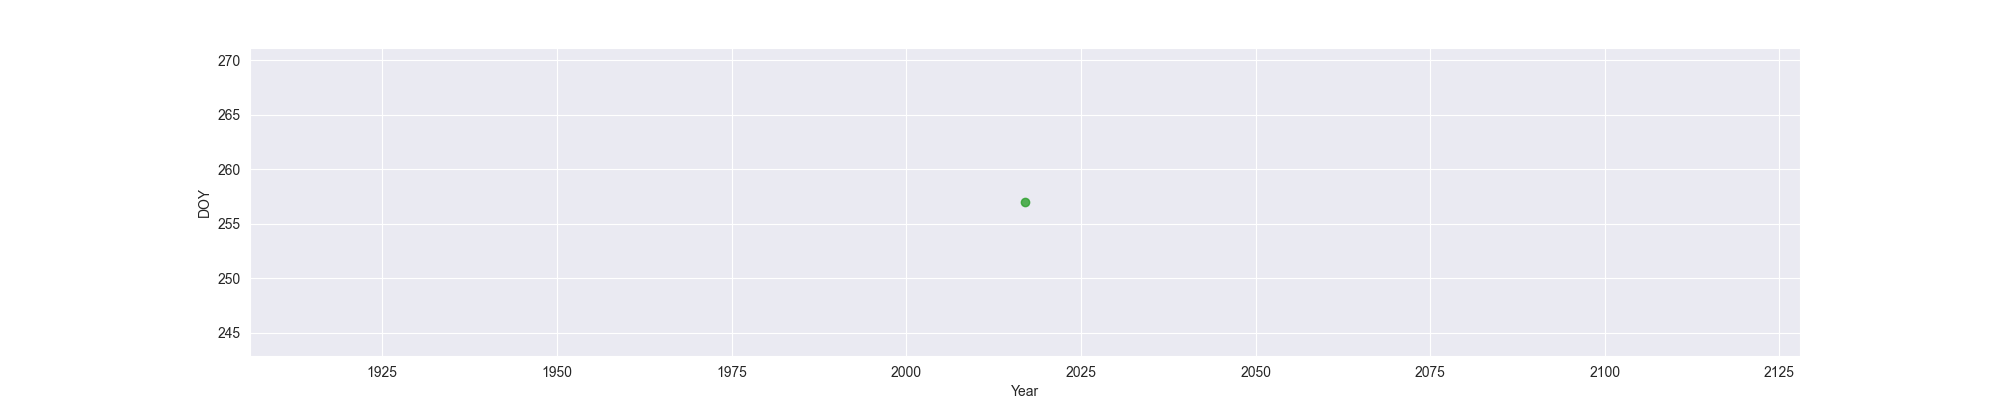

Values plotted in this chart, from the file beside it:
Year, MO, OW, FO
2017, , , 257
